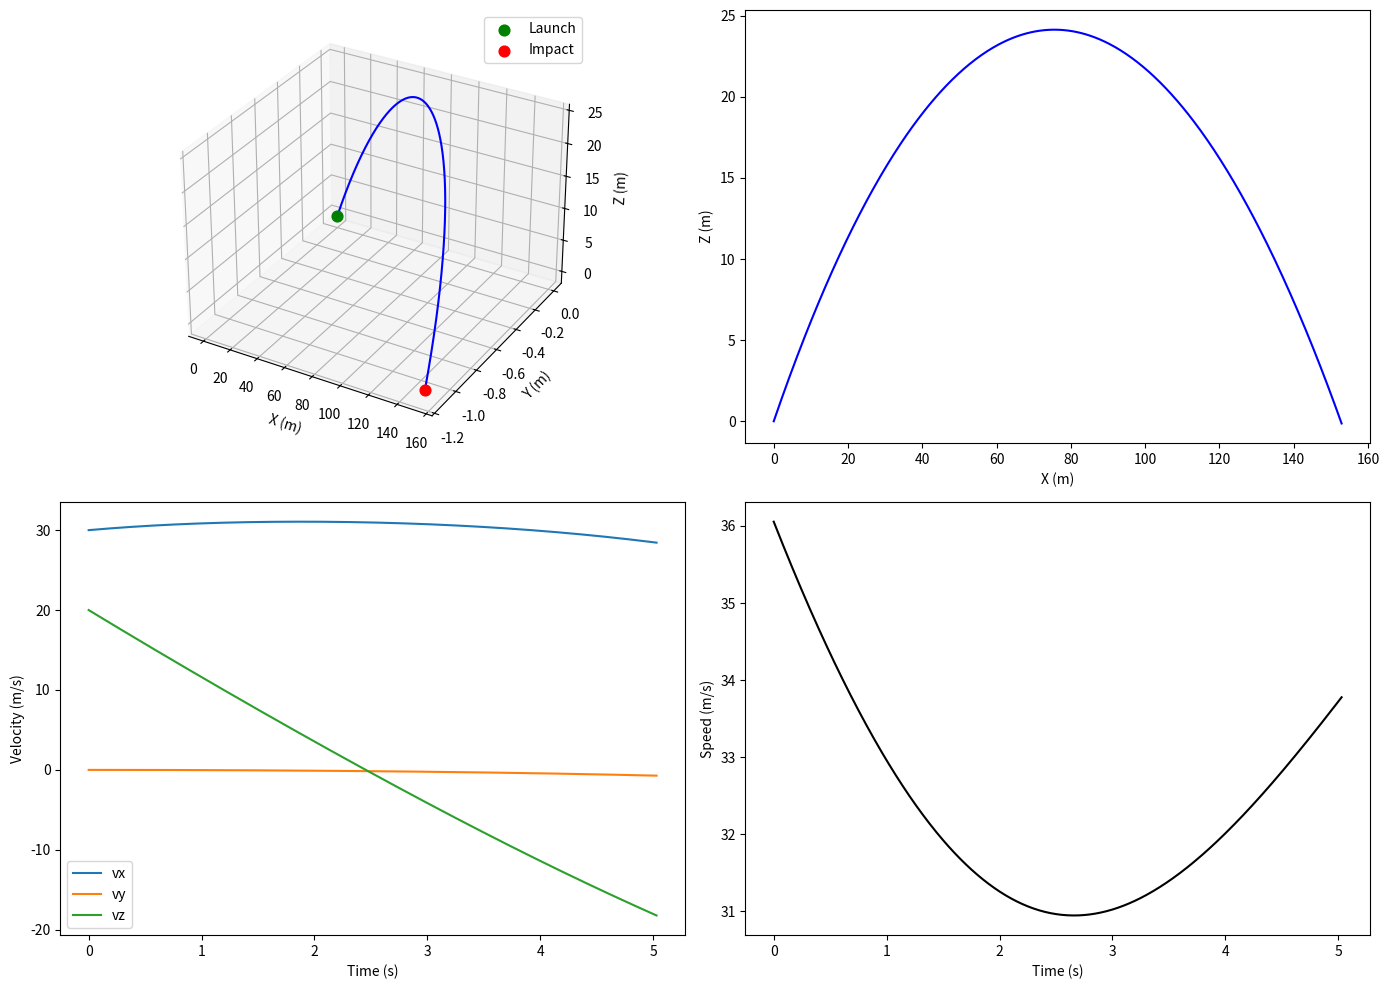

Recreate this plot in Python.
import numpy as np
import matplotlib.pyplot as plt

g = 9.81
m = 1.0
rho = 1.225
A = 0.01
C_d = 0.3
C_L = 0.5
v_wind = np.array([2.0, 0.0, 0.0])

v0 = np.array([30.0, 0.0, 20.0])
R0 = np.array([0.0, 0.0, 0.0])

dt = 0.01
t_init = 0.0
t_end = 6.0

theta_schedule = {"times_s": [0.0, t_end], "values_deg": [0.0, 10.0]}
phi_schedule = {"times_s": [0.0, t_end], "values_deg": [45.0, 0.0]}
gamma_schedule = {"times_s": [0.0, t_end], "values_deg": [0.0, 0.0]}


def interp_angle(schedule: dict, t: float) -> float:
    return np.interp(t, schedule["times_s"], schedule["values_deg"]) * np.pi / 180.0


def net_force(t: float, v_vec: np.ndarray) -> np.ndarray:
    theta = interp_angle(theta_schedule, t)
    phi = interp_angle(phi_schedule, t)
    gamma = interp_angle(gamma_schedule, t)

    v_eff = v_vec + v_wind
    v_sq = float(np.dot(v_eff, v_eff))

    drag = 0.5 * C_d * rho * A * v_sq
    lift = 0.5 * C_L * rho * A * v_sq
    thrust_minus_drag = -drag

    Fx = thrust_minus_drag * np.cos(theta) * np.cos(phi) + lift * np.sin(phi) * np.cos(gamma)
    Fy = thrust_minus_drag * np.sin(theta) * np.cos(phi) + lift * np.cos(phi) * np.sin(gamma)
    Fz = (
        thrust_minus_drag * np.cos(theta) * np.sin(phi)
        + lift * np.cos(phi) * np.cos(gamma)
        - m * g
    )
    return np.array([Fx, Fy, Fz], dtype=float)


def simulate():
    n = int((t_end - t_init) / dt)
    t_arr = np.zeros(n + 1, dtype=float)
    v_arr = np.zeros((n + 1, 3), dtype=float)
    R_arr = np.zeros((n + 1, 3), dtype=float)

    t_arr[0] = t_init
    v_arr[0] = v0
    R_arr[0] = R0

    for i in range(1, n + 1):
        t_arr[i] = t_arr[i - 1] + dt

        F = net_force(t_arr[i - 1], v_arr[i - 1])
        v_arr[i] = v_arr[i - 1] + (F / m) * dt
        R_arr[i] = R_arr[i - 1] + 0.5 * (v_arr[i - 1] + v_arr[i]) * dt

        if (i > 0) and (R_arr[i, 2] < 0.0):
            t_arr = t_arr[: i + 1]
            v_arr = v_arr[: i + 1]
            R_arr = R_arr[: i + 1]
            break

    return t_arr, v_arr, R_arr


t_arr, v_arr, R_arr = simulate()

fig = plt.figure(figsize=(14, 10))

ax1 = fig.add_subplot(2, 2, 1, projection="3d")
ax1.plot(R_arr[:, 0], R_arr[:, 1], R_arr[:, 2], "b-", linewidth=1.5)
ax1.scatter(*R_arr[0], color="green", s=60, label="Launch")
ax1.scatter(*R_arr[-1], color="red", s=60, label="Impact")
ax1.set_xlabel("X (m)")
ax1.set_ylabel("Y (m)")
ax1.set_zlabel("Z (m)")
ax1.legend()

ax2 = fig.add_subplot(2, 2, 2)
ax2.plot(R_arr[:, 0], R_arr[:, 2], "b-", linewidth=1.5)
ax2.set_xlabel("X (m)")
ax2.set_ylabel("Z (m)")

ax3 = fig.add_subplot(2, 2, 3)
ax3.plot(t_arr, v_arr[:, 0], label="vx")
ax3.plot(t_arr, v_arr[:, 1], label="vy")
ax3.plot(t_arr, v_arr[:, 2], label="vz")
ax3.set_xlabel("Time (s)")
ax3.set_ylabel("Velocity (m/s)")
ax3.legend()

ax4 = fig.add_subplot(2, 2, 4)
ax4.plot(t_arr, np.linalg.norm(v_arr, axis=1), "k-", linewidth=1.5)
ax4.set_xlabel("Time (s)")
ax4.set_ylabel("Speed (m/s)")

plt.tight_layout()
plt.savefig("trajectory_3d.png", dpi=150)
plt.show()